Dataset: dataset_processed (GitHub, Ptuyizere/Formative2_ML_G9_Preprocess). Classes: parasitized, uninfected.

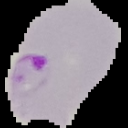
Label: parasitized

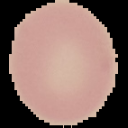
Label: uninfected

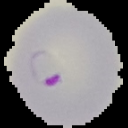
Label: parasitized

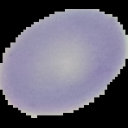
Label: uninfected

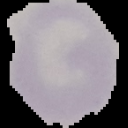
Label: uninfected

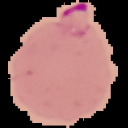
Label: parasitized
